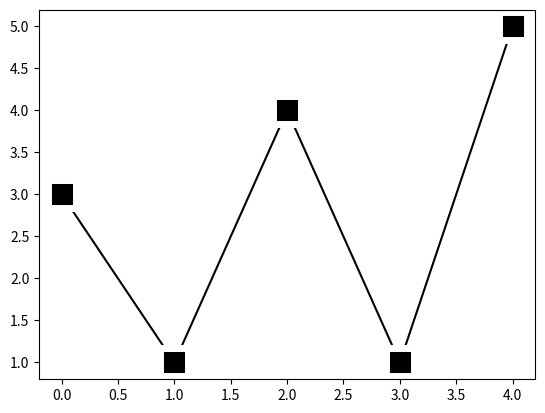

The script that saved this image: (Note: this script raises an exception after producing the figure.)
import matplotlib as mpl
mpl.use('Agg')
import matplotlib.pyplot as plt

plt.plot([3, 1, 4, 1, 5], 'ks-', mec='w', mew=5, ms=20)
plt.savefig('/data/aaaa.png')
